Photos from the image-classification dataset "dataset" in the GitHub repository Tanmxy88/Rare-plant-species-Identification. Its 16 classes are: Shotomuli plant, agnishikha plant, anantamul plant, apang plant, ayapan plant, bamonhati plant, basok plant, betal plant, chapalish plant, gainura plant, kalochitra plant, kalodhutura plant, kalomegh plant, punarnava plant, ramtulsi plant, sarpaghandha plant.

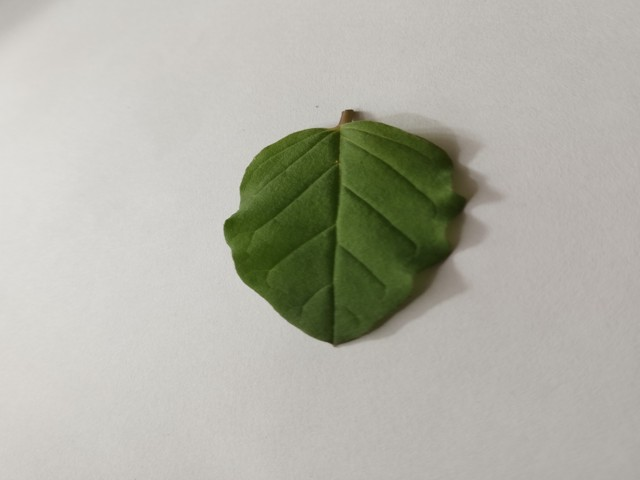
Label: punarnava plant

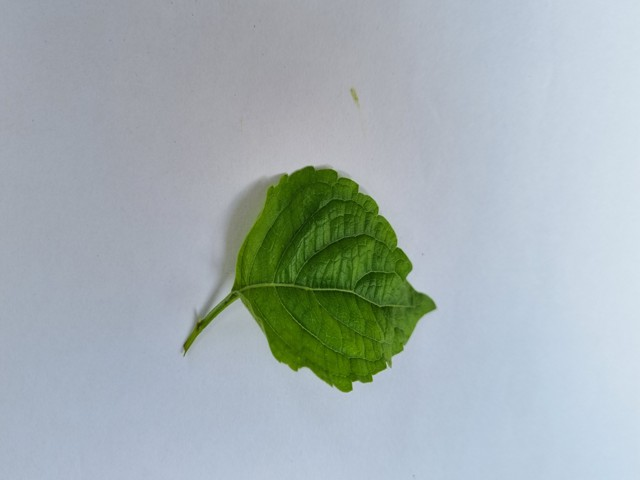
Label: ramtulsi plant

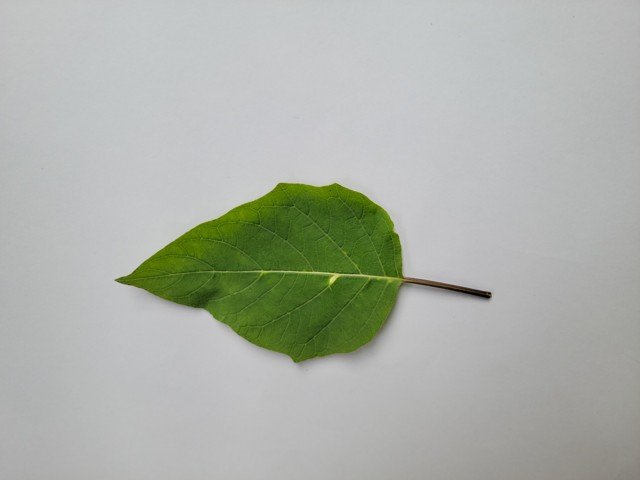
Label: kalodhutura plant

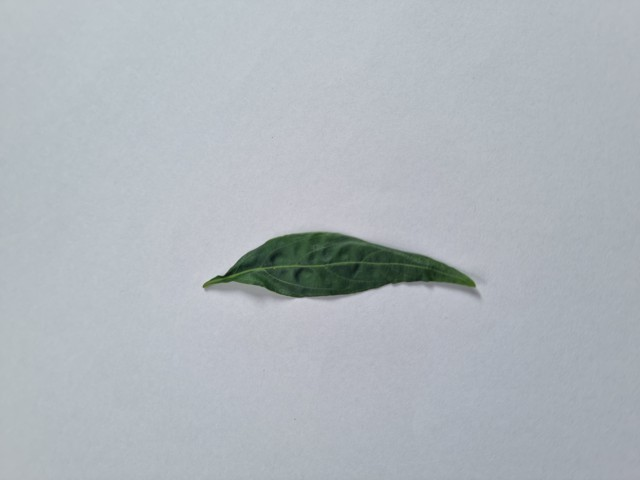
Label: kalomegh plant

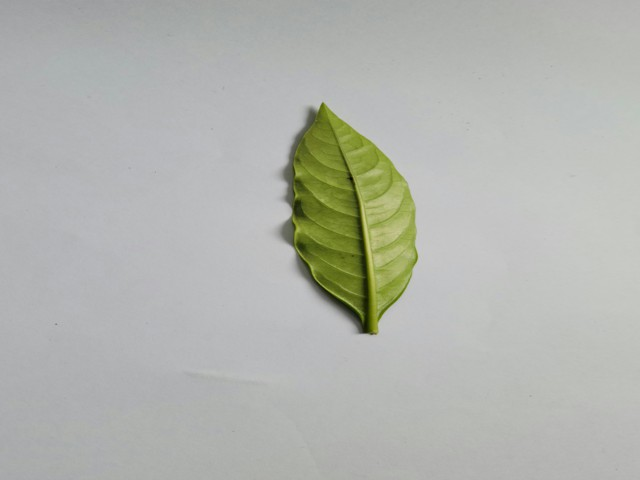
Label: sarpaghandha plant

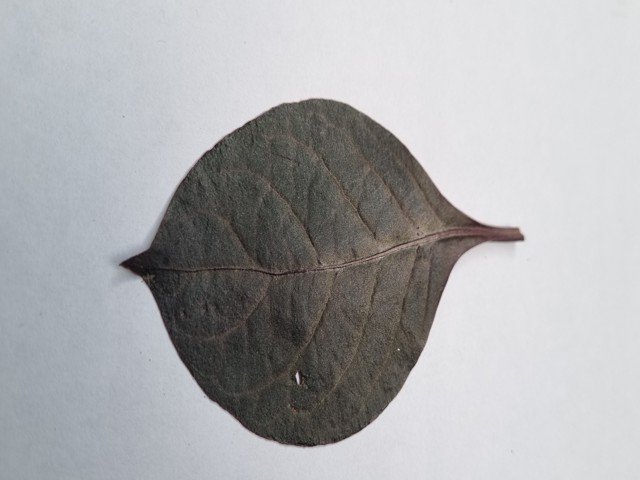
Label: kalochitra plant
